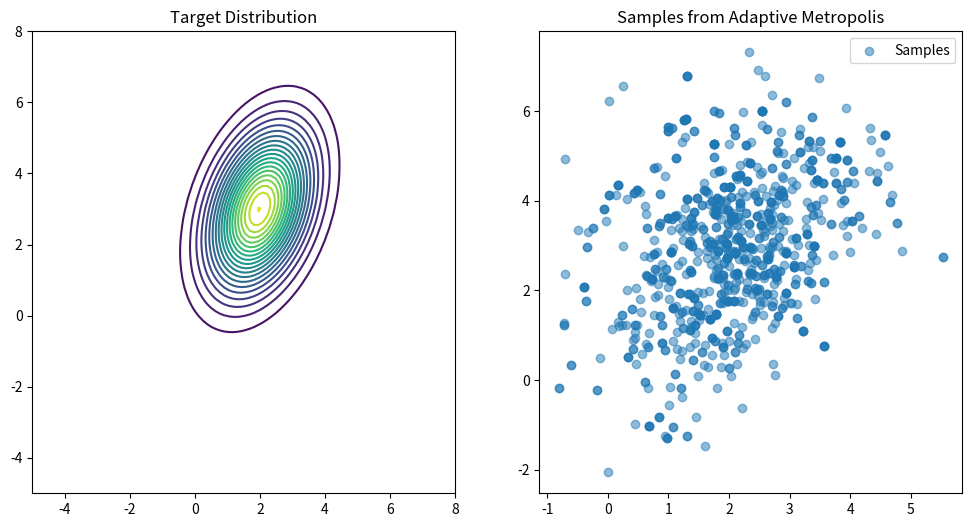

Here is the Python script that generated this plot:
import numpy as np
import matplotlib.pyplot as plt

class AdaptiveMetropolis:
    def __init__(self, target_distribution, initial_params, sd, epsilon, t0, iterations):
        self.target_distribution = target_distribution
        self.current_params = np.array(initial_params)
        self.sd = sd
        self.epsilon = epsilon
        self.t0 = t0
        self.iterations = iterations
        self.acceptance_count = 0
        self.samples = []
        self.run()

    def propose_new_params(self):
        if len(self.samples) < self.t0:
            # Before t0, use the initial covariance matrix C0
            covariance_matrix = np.eye(len(self.current_params))
        else:
            # After t0, use the time-dependent covariance structure
            epsilon_matrix = self.epsilon * np.eye(len(self.current_params))
            cov_matrix_t = self.sd * np.cov(np.vstack(self.samples[-self.t0:]), rowvar=False)
            covariance_matrix = cov_matrix_t + epsilon_matrix

        return np.random.multivariate_normal(self.current_params, covariance_matrix)

    def acceptance_probability(self, proposed_params):
        target_prob_current = self.target_distribution(self.current_params)
        target_prob_proposed = self.target_distribution(proposed_params)
        return min(1, target_prob_proposed / target_prob_current)

    def draw_sample(self):
        return self.current_params

    def run(self):
        for _ in range(self.iterations):
            proposed_params = self.propose_new_params()
            acceptance_prob = self.acceptance_probability(proposed_params)

            if np.random.rand() < acceptance_prob:
                self.current_params = proposed_params
                self.acceptance_count += 1

            self.samples.append(self.current_params)

        return np.array(self.samples)

    def getOutput():
        return np.array(self.samples)

def target_distribution(params):
    mean = np.array([2, 3])
    covariance = np.array([[1, 0.5], [0.5, 2]])
    inv_covariance = np.linalg.inv(covariance)
    exponent = -0.5 * np.dot(np.dot((params - mean).T, inv_covariance), (params - mean))
    return np.exp(exponent) / (2 * np.pi * np.sqrt(np.linalg.det(covariance)))

# Create an instance of AdaptiveMetropolis
initial_params = [0, 0]
sd = 0.1  # Scaling parameter
epsilon = 1.0  # Parameter for the time-dependent covariance structure
t0 = 100  # Time index for transition in covariance structure
iterations = 500
am_sampler = AdaptiveMetropolis(target_distribution, initial_params, sd, epsilon, t0, iterations)

# Run the algorithm
samples = am_sampler.run()

# Draw a single sample and print it
single_sample = am_sampler.draw_sample()
print("Single Sample:", single_sample)

# Visualize the target distribution and the obtained samples
x, y = np.meshgrid(np.linspace(-5, 8, 100), np.linspace(-5, 8, 100))
params = np.vstack([x.flatten(), y.flatten()]).T
target_probs = np.array([target_distribution(p) for p in params]).reshape(100, 100)

plt.figure(figsize=(12, 6))

# Plot the contour of the target distribution
plt.subplot(1, 2, 1)
plt.contour(x, y, target_probs, levels=20, cmap='viridis')
plt.title('Target Distribution')

# Plot the scatter plot of obtained samples
plt.subplot(1, 2, 2)
plt.scatter(samples[:, 0], samples[:, 1], alpha=0.5, label='Samples')
plt.title('Samples from Adaptive Metropolis')
plt.legend()

plt.show()
